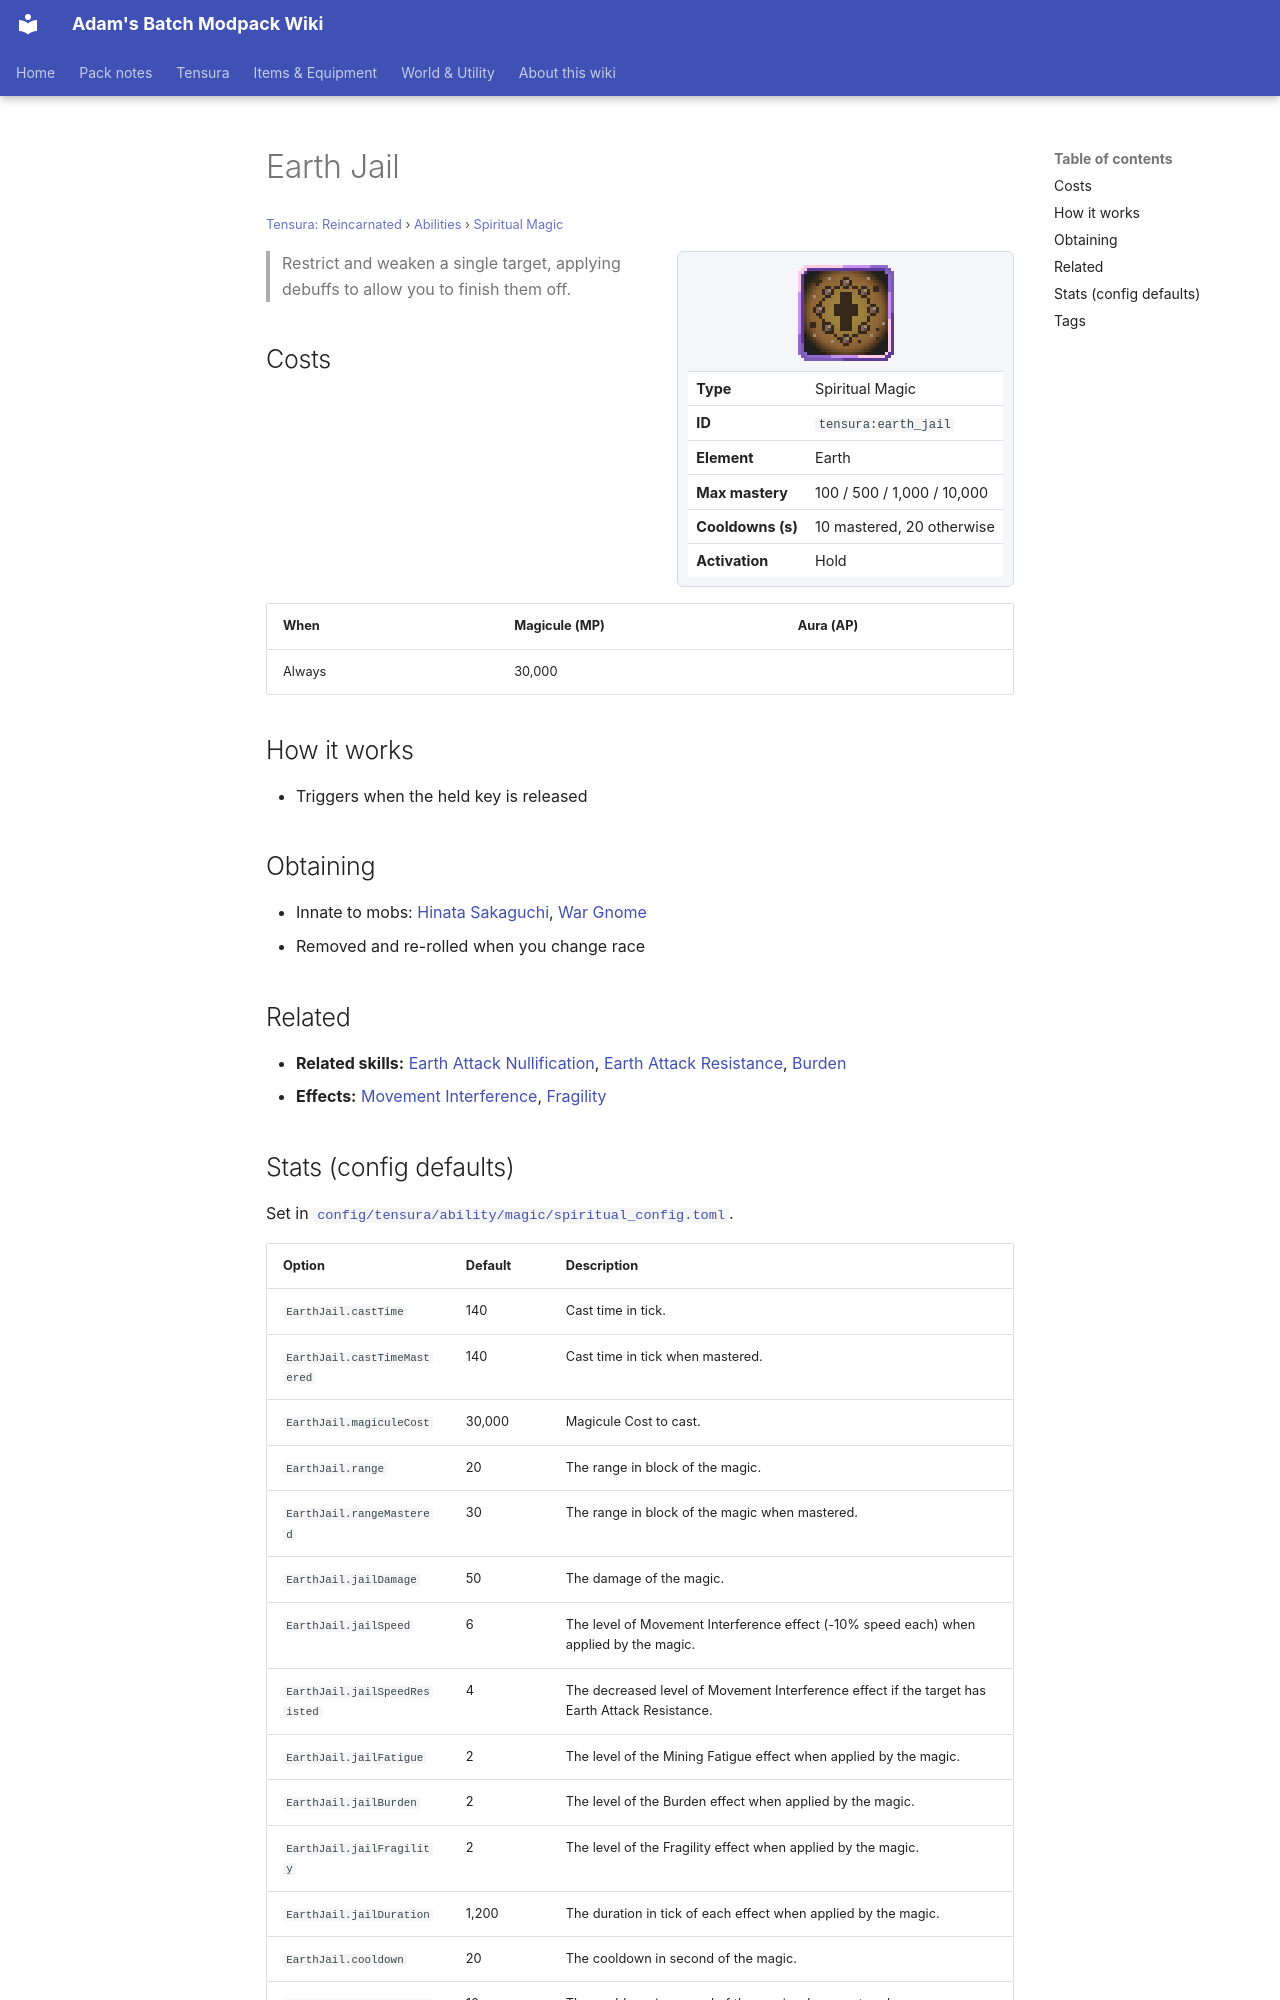

repository: Proteus-Nell/Adams-Batch-MC-Modpack-Wiki · page: tensura-reincarnated/abilities/spiritual-magic/earth-jail/index.html · generator: mkdocs

# Earth Jail

<small>[Tensura: Reincarnated](../../index.md) &rsaquo; [Abilities](../index.md) &rsaquo; [Spiritual Magic](index.md)</small>

<div class="infobox" markdown>

![Earth Jail](../../../assets/icons/tensura/skill/earth_jail.png)

| | |
|---|---|
| **Type** | Spiritual Magic |
| **ID** | `tensura:earth_jail` |
| **Element** | Earth |
| **Max mastery** | 100 / 500 / 1,000 / 10,000 |
| **Cooldowns (s)** | 10 mastered, 20 otherwise |
| **Activation** | Hold |

</div>

> Restrict and weaken a single target, applying debuffs to allow you to finish them off.

## Costs

| When | Magicule (MP) | Aura (AP) |
|---|---|---|
| Always | 30,000 |  |

## How it works

- Triggers when the held key is released

## Obtaining

- Innate to mobs: [Hinata Sakaguchi](../../mobs/hinata-sakaguchi.md), [War Gnome](../../mobs/war-gnome.md)
- Removed and re-rolled when you change race

## Related

- **Related skills:** [Earth Attack Nullification](../resistance-skills/earth-attack-nullification.md), [Earth Attack Resistance](../resistance-skills/earth-attack-resistance.md), [Burden](../aspectual-magic/burden.md)
- **Effects:** [Movement Interference](../../effects/movement-interference.md), [Fragility](../../effects/fragility.md)
